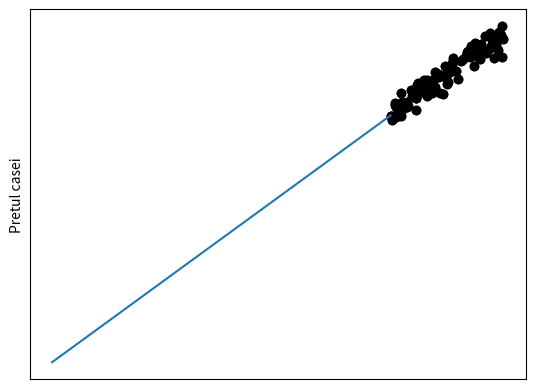

Recreate this plot in Python.
# -*- coding: utf-8 -*-
"""
Created on Tue Mar 22 13:52:40 2022

[redacted]
"""

import numpy as np
# Generate some random data
x_data = np.random.rand(100).astype(np.float32)
x_data
y_data = x_data * 0.1 + 0.3
noise = np.random.normal(scale=0.01, size=(100,))
noise.shape

def chart(x, y):
    """
    This only prints a simple chart 
    """
    #matplotlib inline
    from matplotlib import pyplot as plt
    # Plot outputs
    plt.ylabel("Pretul casei")
    plt.scatter(x, y,  color='black')
    plt.xticks(())
    plt.yticks(())
    plt.show()
    
chart(x_data, y_data + noise)

def gradient(a, b, x, y):
    y_predicted = x * a + b
    error = (y - y_predicted)
    a_ = -(1.0/len(x)) * 2 * np.sum(error * x)
    b_ = -(1.0/len(x)) * 2 * np.sum(error)
    return a_, b_

a, b = np.random.randn(2)

alpha = 0.5
for i in range(100):
    (a_, b_) = gradient(a, b, x_data, y_data)
    a = a - alpha * a_
    b = b - alpha * b_
print(a, b)

def final_plot(x, y, a, b):
    #matplotlib inline
    from matplotlib import pyplot as plt

    # Plot outputs
    plt.ylabel("Pretul casei")
    plt.scatter(x, y,  color='black')
    plt.xticks(())
    plt.yticks(())
    plt.plot([0, -b/a], [b, 0])
    plt.show()

final_plot(x_data, y_data + noise, a, b)